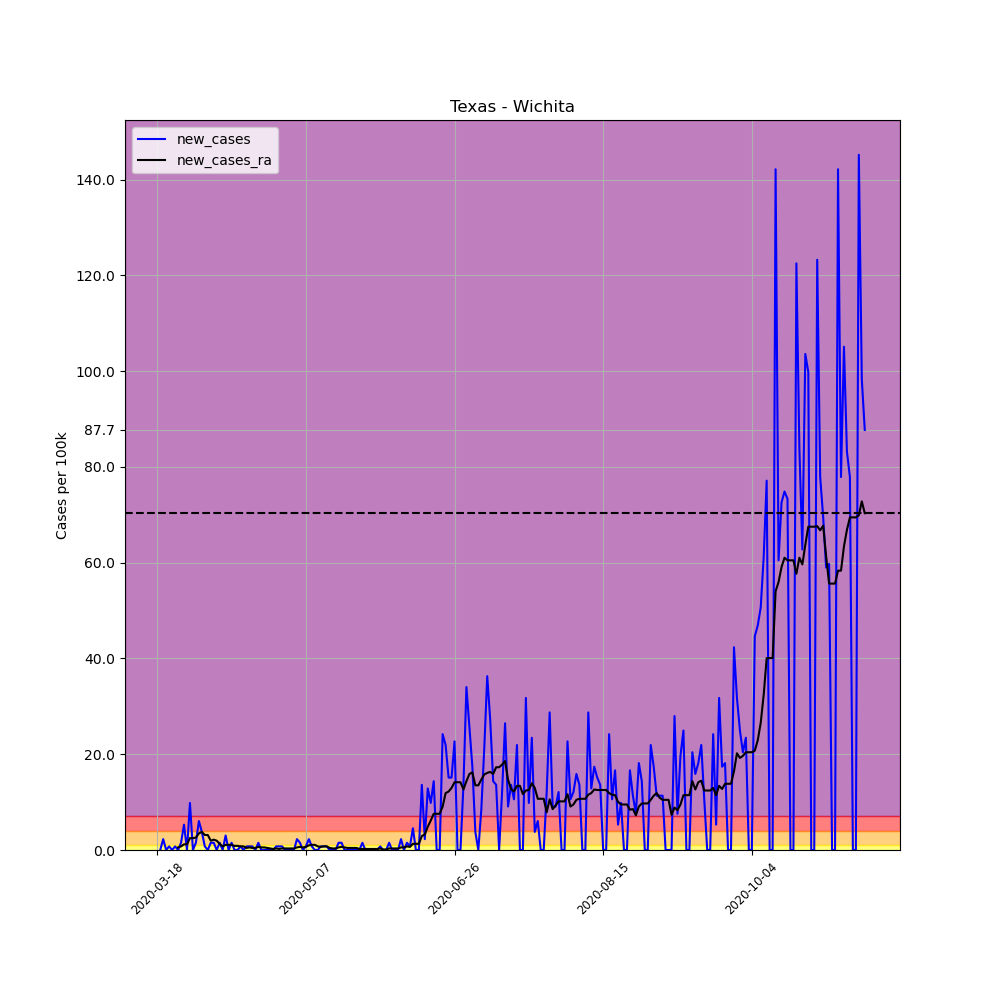

Data behind this chart, as committed beside it:
, date, county, state, fips, cases, deaths, COUNTY, STNAME, CTYNAME, POPESTIMATE2019, per_100k, per_100k_ra, new_cases, new_cases_ra
151400, 2020-03-18, Wichita, Texas, 48485, 1, 0, 485, Texas, Wichita, 132230, 0.7563, , , 
151401, 2020-03-19, Wichita, Texas, 48485, 1, 0, 485, Texas, Wichita, 132230, 0.7563, , 0.0, 
151402, 2020-03-20, Wichita, Texas, 48485, 4, 0, 485, Texas, Wichita, 132230, 3.025, , 2.269, 
151403, 2020-03-21, Wichita, Texas, 48485, 4, 0, 485, Texas, Wichita, 132230, 3.025, , 0.0, 
151404, 2020-03-22, Wichita, Texas, 48485, 5, 0, 485, Texas, Wichita, 132230, 3.781, , 0.7563, 
151405, 2020-03-23, Wichita, Texas, 48485, 5, 0, 485, Texas, Wichita, 132230, 3.781, , 0.0, 
151406, 2020-03-24, Wichita, Texas, 48485, 6, 0, 485, Texas, Wichita, 132230, 4.538, 2.809, 0.7563, 
151407, 2020-03-25, Wichita, Texas, 48485, 6, 0, 485, Texas, Wichita, 132230, 4.538, 3.349, 0.0, 0.5402
151408, 2020-03-26, Wichita, Texas, 48485, 8, 0, 485, Texas, Wichita, 132230, 6.05, 4.105, 1.513, 0.7563
151409, 2020-03-27, Wichita, Texas, 48485, 15, 0, 485, Texas, Wichita, 132230, 11.34, 5.294, 5.294, 1.188
151410, 2020-03-28, Wichita, Texas, 48485, 15, 0, 485, Texas, Wichita, 132230, 11.34, 6.482, 0.0, 1.188
151411, 2020-03-29, Wichita, Texas, 48485, 28, 0, 485, Texas, Wichita, 132230, 21.18, 8.967, 9.831, 2.485
151412, 2020-03-30, Wichita, Texas, 48485, 28, 0, 485, Texas, Wichita, 132230, 21.18, 11.45, 0.0, 2.485
151413, 2020-03-31, Wichita, Texas, 48485, 30, 0, 485, Texas, Wichita, 132230, 22.69, 14.04, 1.513, 2.593
151414, 2020-04-01, Wichita, Texas, 48485, 38, 0, 485, Texas, Wichita, 132230, 28.74, 17.5, 6.05, 3.457
151415, 2020-04-02, Wichita, Texas, 48485, 43, 0, 485, Texas, Wichita, 132230, 32.52, 21.28, 3.781, 3.781
151416, 2020-04-03, Wichita, Texas, 48485, 44, 0, 485, Texas, Wichita, 132230, 33.28, 24.42, 0.7563, 3.133
151417, 2020-04-04, Wichita, Texas, 48485, 44, 0, 485, Texas, Wichita, 132230, 33.28, 27.55, 0.0, 3.133
151418, 2020-04-05, Wichita, Texas, 48485, 46, 0, 485, Texas, Wichita, 132230, 34.79, 29.49, 1.513, 1.945
151419, 2020-04-06, Wichita, Texas, 48485, 48, 0, 485, Texas, Wichita, 132230, 36.3, 31.65, 1.513, 2.161
151420, 2020-04-07, Wichita, Texas, 48485, 48, 0, 485, Texas, Wichita, 132230, 36.3, 33.6, 0.0, 1.945
151421, 2020-04-08, Wichita, Texas, 48485, 50, 0, 485, Texas, Wichita, 132230, 37.81, 34.9, 1.513, 1.296
151422, 2020-04-09, Wichita, Texas, 48485, 50, 0, 485, Texas, Wichita, 132230, 37.81, 35.65, 0.0, 0.7563
151423, 2020-04-10, Wichita, Texas, 48485, 54, 0, 485, Texas, Wichita, 132230, 40.84, 36.73, 3.025, 1.08
151424, 2020-04-11, Wichita, Texas, 48485, 54, 0, 485, Texas, Wichita, 132230, 40.84, 37.81, 0.0, 1.08
151425, 2020-04-12, Wichita, Texas, 48485, 56, 0, 485, Texas, Wichita, 132230, 42.35, 38.89, 1.513, 1.08
151426, 2020-04-13, Wichita, Texas, 48485, 56, 0, 485, Texas, Wichita, 132230, 42.35, 39.76, 0.0, 0.8643
151427, 2020-04-14, Wichita, Texas, 48485, 56, 0, 485, Texas, Wichita, 132230, 42.35, 40.62, 0.0, 0.8643
151428, 2020-04-15, Wichita, Texas, 48485, 57, 1, 485, Texas, Wichita, 132230, 43.11, 41.38, 0.7563, 0.7563
151429, 2020-04-16, Wichita, Texas, 48485, 57, 1, 485, Texas, Wichita, 132230, 43.11, 42.13, 0.0, 0.7563
151430, 2020-04-17, Wichita, Texas, 48485, 58, 1, 485, Texas, Wichita, 132230, 43.86, 42.57, 0.7563, 0.4321
151431, 2020-04-18, Wichita, Texas, 48485, 59, 2, 485, Texas, Wichita, 132230, 44.62, 43.11, 0.7563, 0.5402
151432, 2020-04-19, Wichita, Texas, 48485, 60, 2, 485, Texas, Wichita, 132230, 45.38, 43.54, 0.7563, 0.4321
151433, 2020-04-20, Wichita, Texas, 48485, 60, 2, 485, Texas, Wichita, 132230, 45.38, 43.97, 0.0, 0.4321
151434, 2020-04-21, Wichita, Texas, 48485, 62, 2, 485, Texas, Wichita, 132230, 46.89, 44.62, 1.513, 0.6482
151435, 2020-04-22, Wichita, Texas, 48485, 62, 2, 485, Texas, Wichita, 132230, 46.89, 45.16, 0.0, 0.5402
151436, 2020-04-23, Wichita, Texas, 48485, 62, 2, 485, Texas, Wichita, 132230, 46.89, 45.7, 0.0, 0.5402
151437, 2020-04-24, Wichita, Texas, 48485, 62, 2, 485, Texas, Wichita, 132230, 46.89, 46.13, 0.0, 0.4321
151438, 2020-04-25, Wichita, Texas, 48485, 62, 2, 485, Texas, Wichita, 132230, 46.89, 46.46, 0.0, 0.3241
151439, 2020-04-26, Wichita, Texas, 48485, 62, 2, 485, Texas, Wichita, 132230, 46.89, 46.67, 0.0, 0.2161
151440, 2020-04-27, Wichita, Texas, 48485, 63, 2, 485, Texas, Wichita, 132230, 47.64, 47, 0.7563, 0.3241
151441, 2020-04-28, Wichita, Texas, 48485, 64, 2, 485, Texas, Wichita, 132230, 48.4, 47.21, 0.7563, 0.2161
151442, 2020-04-29, Wichita, Texas, 48485, 65, 2, 485, Texas, Wichita, 132230, 49.16, 47.54, 0.7563, 0.3241
151443, 2020-04-30, Wichita, Texas, 48485, 65, 2, 485, Texas, Wichita, 132230, 49.16, 47.86, 0.0, 0.3241
151444, 2020-05-01, Wichita, Texas, 48485, 65, 2, 485, Texas, Wichita, 132230, 49.16, 48.18, 0.0, 0.3241
151445, 2020-05-02, Wichita, Texas, 48485, 65, 2, 485, Texas, Wichita, 132230, 49.16, 48.51, 0.0, 0.3241
151446, 2020-05-03, Wichita, Texas, 48485, 65, 2, 485, Texas, Wichita, 132230, 49.16, 48.83, 0.0, 0.3241
151447, 2020-05-04, Wichita, Texas, 48485, 68, 2, 485, Texas, Wichita, 132230, 51.43, 49.37, 2.269, 0.5402
151448, 2020-05-05, Wichita, Texas, 48485, 70, 2, 485, Texas, Wichita, 132230, 52.94, 50.02, 1.513, 0.6482
151449, 2020-05-06, Wichita, Texas, 48485, 70, 2, 485, Texas, Wichita, 132230, 52.94, 50.56, 0.0, 0.5402
151450, 2020-05-07, Wichita, Texas, 48485, 71, 2, 485, Texas, Wichita, 132230, 53.69, 51.21, 0.7563, 0.6482
151451, 2020-05-08, Wichita, Texas, 48485, 74, 2, 485, Texas, Wichita, 132230, 55.96, 52.18, 2.269, 0.9723
151452, 2020-05-09, Wichita, Texas, 48485, 75, 2, 485, Texas, Wichita, 132230, 56.72, 53.26, 0.7563, 1.08
151453, 2020-05-10, Wichita, Texas, 48485, 75, 2, 485, Texas, Wichita, 132230, 56.72, 54.34, 0.0, 1.08
151454, 2020-05-11, Wichita, Texas, 48485, 75, 2, 485, Texas, Wichita, 132230, 56.72, 55.1, 0.0, 0.7563
151455, 2020-05-12, Wichita, Texas, 48485, 76, 2, 485, Texas, Wichita, 132230, 57.48, 55.75, 0.7563, 0.6482
151456, 2020-05-13, Wichita, Texas, 48485, 77, 2, 485, Texas, Wichita, 132230, 58.23, 56.5, 0.7563, 0.7563
151457, 2020-05-14, Wichita, Texas, 48485, 78, 2, 485, Texas, Wichita, 132230, 58.99, 57.26, 0.7563, 0.7563
151458, 2020-05-15, Wichita, Texas, 48485, 78, 2, 485, Texas, Wichita, 132230, 58.99, 57.69, 0.0, 0.4321
151459, 2020-05-16, Wichita, Texas, 48485, 78, 2, 485, Texas, Wichita, 132230, 58.99, 58.02, 0.0, 0.3241
... 179 more rows
